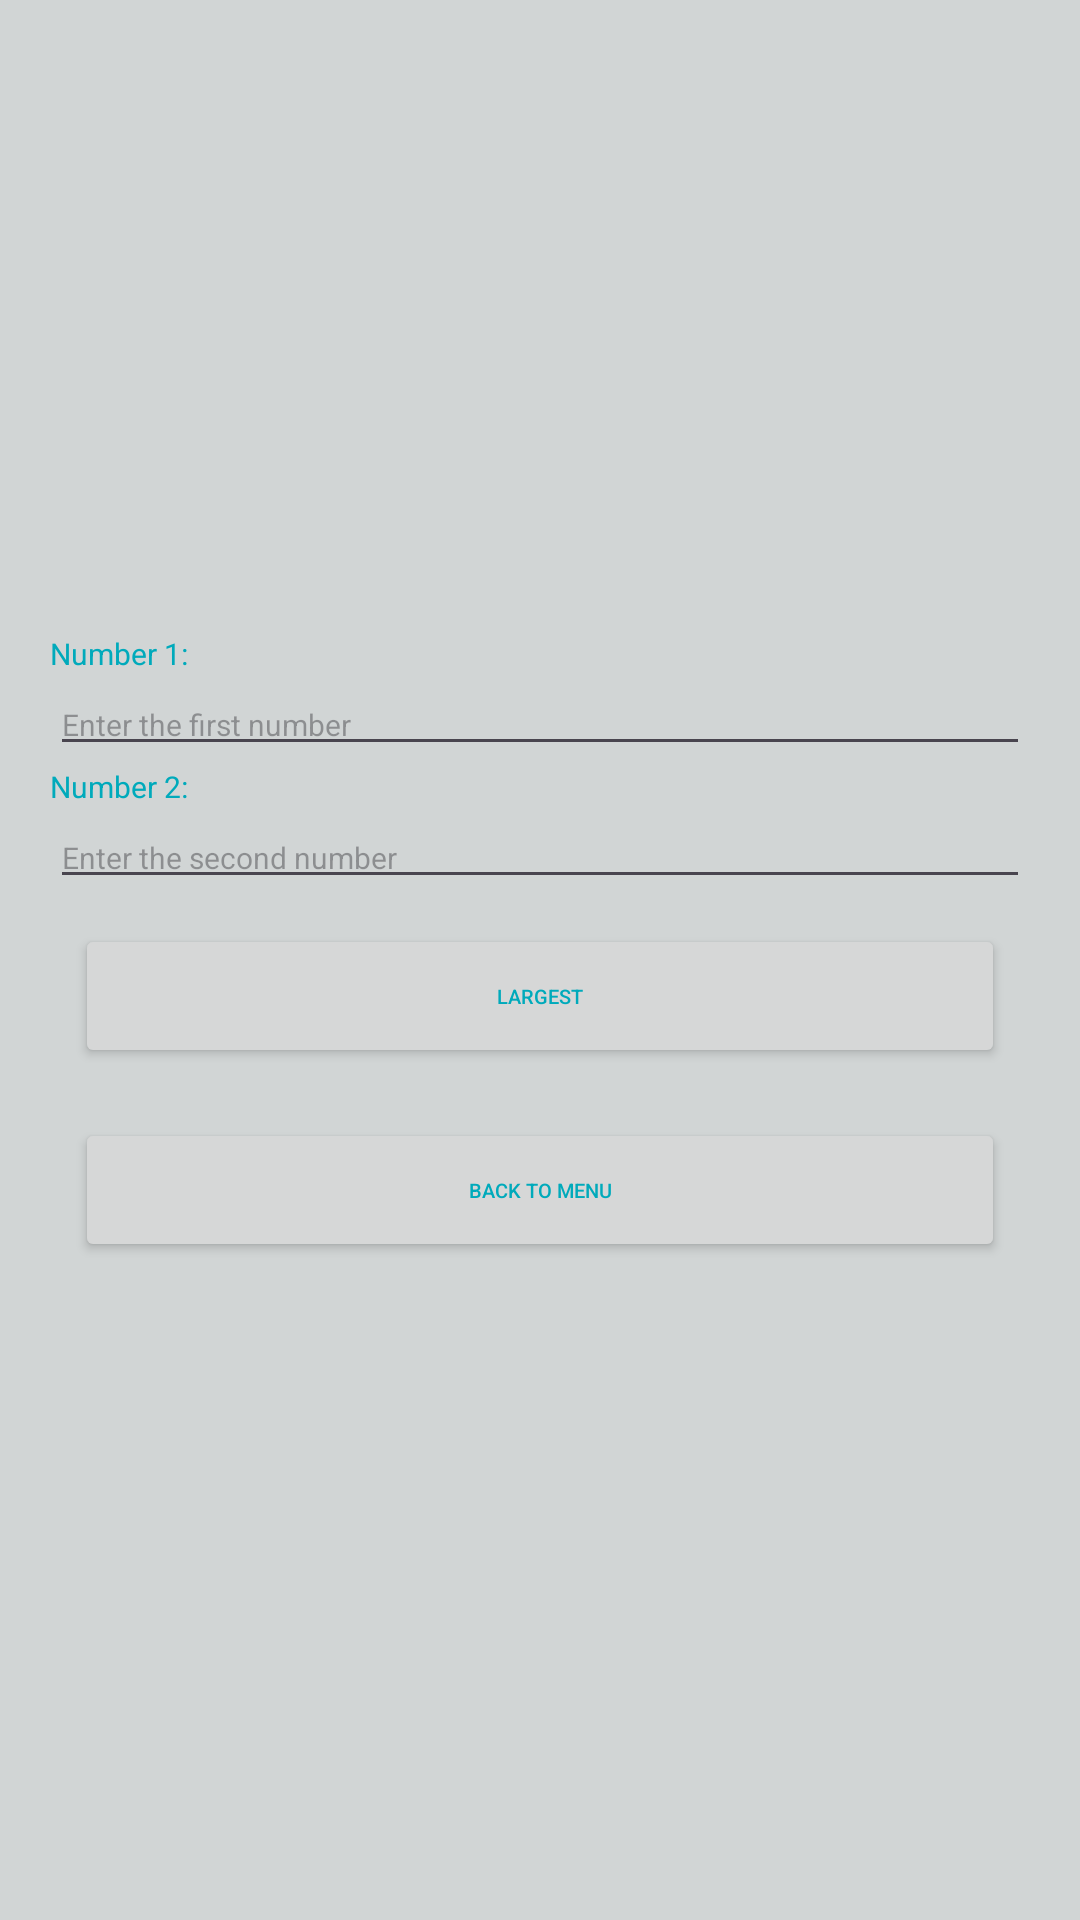

Reconstruct the res/layout file that produces this screen, plus the resources it refers to.
<!-- AndroidManifest.xml: application theme Theme.Arithmeticapp -->
<!-- res/layout/activity_largest.xml -->
<LinearLayout android:layout_height="match_parent"
    android:layout_width="match_parent"
    android:orientation="vertical"
    android:background="#D1D5D5"
    android:gravity="center"
    android:padding="50px"
    xmlns:android="http://schemas.android.com/apk/res/android">
    <TextView
        android:layout_width="match_parent"
        android:layout_height="wrap_content"
        android:text="Number 1:"
        android:textSize="30px"
        android:textColor="#00aabb"
        />
    <EditText
        android:layout_width="match_parent"
        android:layout_height="wrap_content"
        android:hint="Enter the first number"
        android:textSize="30px"
        android:textColor="#0B0B0B"
        android:id="@+id/num1"
        android:inputType="number"
        />
    <TextView
        android:layout_width="match_parent"
        android:layout_height="wrap_content"
        android:text="Number 2:"
        android:textSize="30px"
        android:textColor="#00aabb"
        />
    <EditText
        android:layout_width="match_parent"
        android:layout_height="wrap_content"
        android:hint="Enter the second number"
        android:textSize="30px"
        android:textColor="#050505"
        android:id="@+id/num2"
        android:inputType="number"
        />
    <androidx.appcompat.widget.AppCompatButton
        android:layout_width="match_parent"
        android:layout_height="wrap_content"
        android:text="Largest"
        android:textColor="#00aabb"
        android:textSize="20px"
        android:id="@+id/large"
        android:layout_margin="25px"
        />
    <androidx.appcompat.widget.AppCompatButton
        android:layout_width="match_parent"
        android:layout_height="wrap_content"
        android:text="Back To Menu"
        android:textColor="#00aabb"
        android:textSize="20px"
        android:id="@+id/b2btn"
        android:layout_margin="25px"
        />

</LinearLayout>
<!-- resources referenced by this layout -->
<resources>
  <style name="Theme.Arithmeticapp" parent="Base.Theme.Arithmeticapp" />
  <style name="Base.Theme.Arithmeticapp" parent="Theme.Material3.DayNight.NoActionBar">
          
          
      </style>
</resources>
